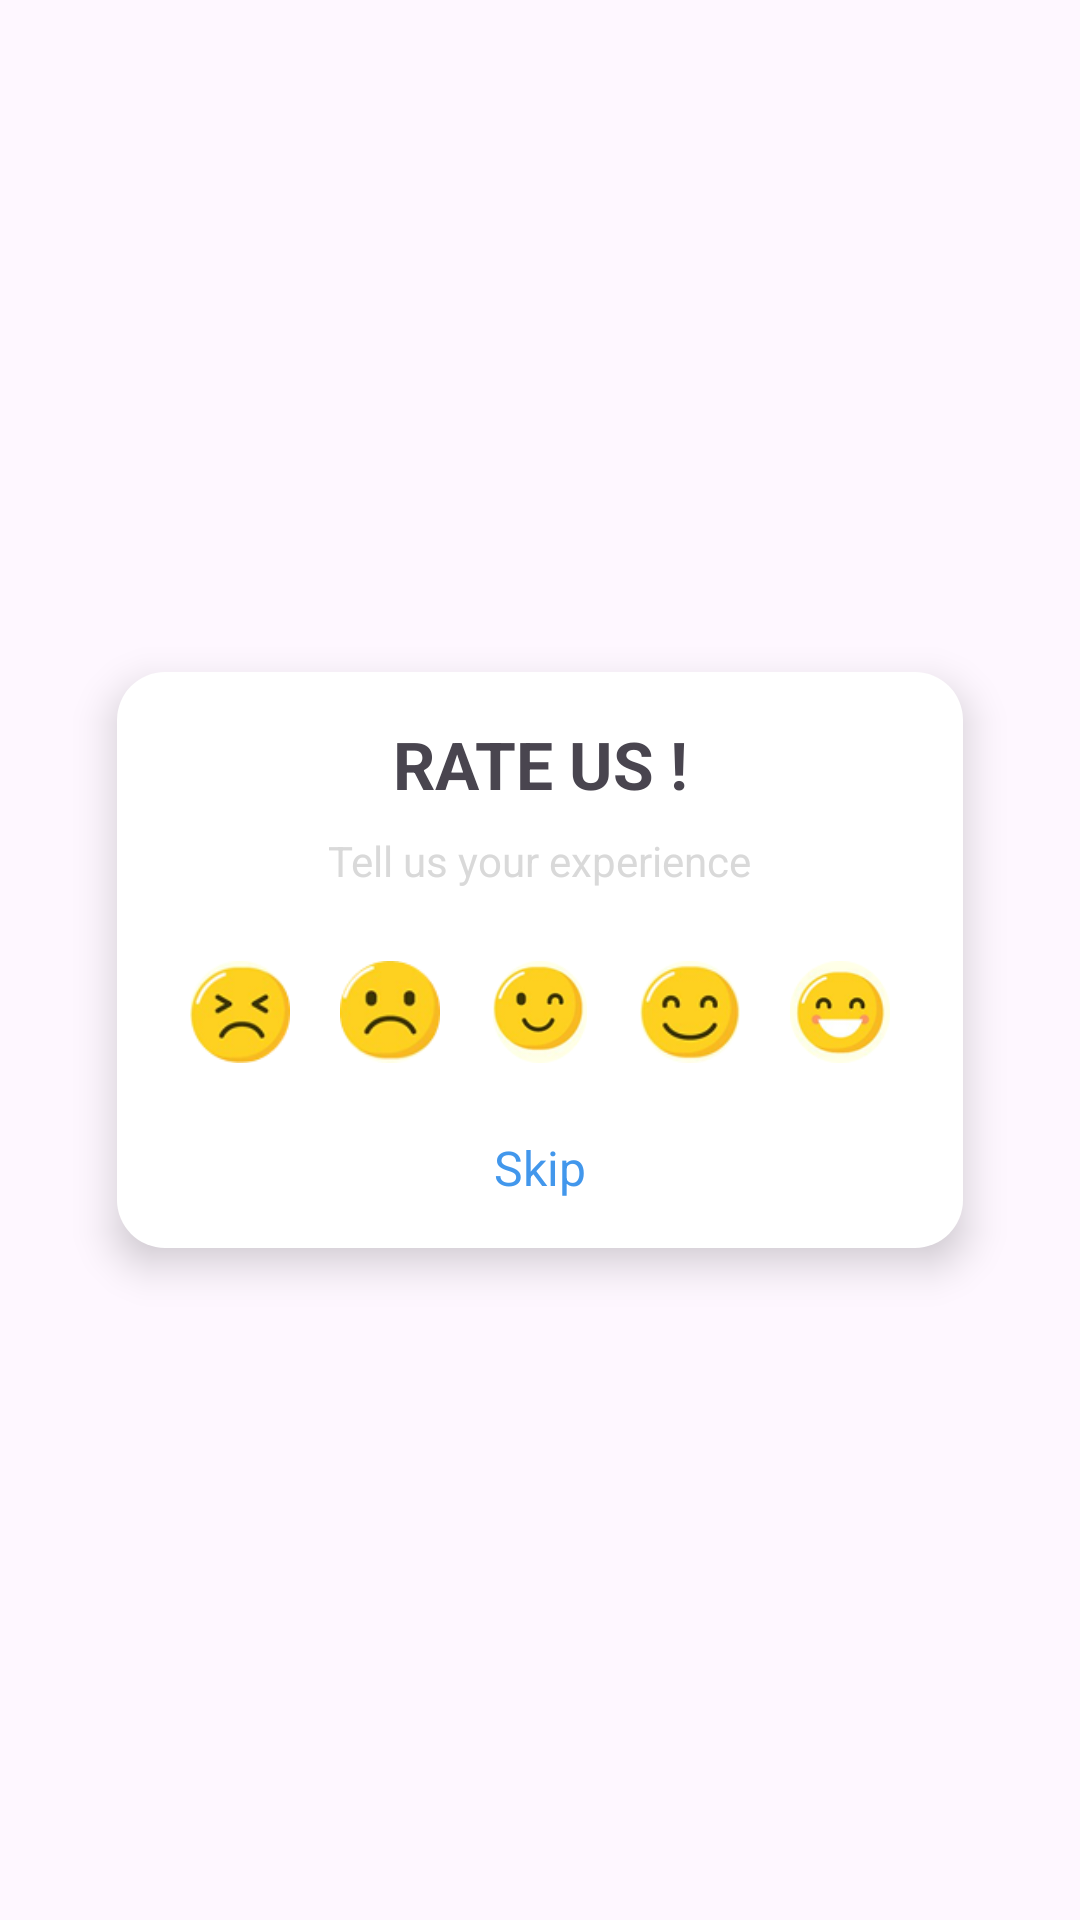

Reconstruct the res/layout file that produces this screen, plus the resources it refers to.
<!-- AndroidManifest.xml: application theme Theme.BTL_Cung -->
<!-- res/layout/dialog_rate.xml -->
<?xml version="1.0" encoding="utf-8"?>
<androidx.constraintlayout.widget.ConstraintLayout
    xmlns:android="http://schemas.android.com/apk/res/android"
    xmlns:app="http://schemas.android.com/apk/res-auto"
    android:layout_width="match_parent"
    android:layout_height="match_parent">

    <LinearLayout
        android:id="@+id/dialogContainer"
        android:layout_width="wrap_content"
        android:layout_height="wrap_content"
        android:background="@drawable/rounded_dialog"
        android:elevation="8dp"
        android:gravity="center"
        android:orientation="vertical"
        android:padding="16dp"
        app:layout_constraintTop_toTopOf="parent"
        app:layout_constraintBottom_toBottomOf="parent"
        app:layout_constraintStart_toStartOf="parent"
        app:layout_constraintEnd_toEndOf="parent">

        <TextView
            android:layout_width="wrap_content"
            android:layout_height="wrap_content"
            android:gravity="center"
            android:text="RATE US !"
            android:textSize="22sp"
            android:textStyle="bold" />

        <TextView
            android:layout_width="wrap_content"
            android:layout_height="wrap_content"
            android:layout_marginTop="8dp"
            android:gravity="center"
            android:text="Tell us your experience"
            android:textColor="@color/gray"
            android:textSize="14sp" />

        <LinearLayout
            android:layout_width="wrap_content"
            android:layout_height="wrap_content"
            android:layout_marginTop="16dp"
            android:gravity="center"
            android:orientation="horizontal">

            <ImageView
                android:id="@+id/btnTerrible"
                android:layout_width="50dp"
                android:layout_height="50dp"
                android:padding="8dp"
                android:src="@drawable/ic_terrible" />

            <ImageView
                android:id="@+id/btnBad"
                android:layout_width="50dp"
                android:layout_height="50dp"
                android:padding="8dp"
                android:src="@drawable/ic_bad" />

            <ImageView
                android:id="@+id/btnOkey"
                android:layout_width="50dp"
                android:layout_height="50dp"
                android:padding="8dp"
                android:src="@drawable/ic_okey" />

            <ImageView
                android:id="@+id/btnGood"
                android:layout_width="50dp"
                android:layout_height="50dp"
                android:padding="8dp"
                android:src="@drawable/ic_good" />

            <ImageView
                android:id="@+id/btnGreat"
                android:layout_width="50dp"
                android:layout_height="50dp"
                android:padding="8dp"
                android:src="@drawable/ic_great" />
        </LinearLayout>

        <TextView
            android:id="@+id/btnSkip"
            android:layout_width="wrap_content"
            android:layout_height="wrap_content"
            android:layout_marginTop="16dp"
            android:gravity="center"
            android:text="Skip"
            android:textColor="@color/blue"
            android:textSize="16sp" />
    </LinearLayout>
</androidx.constraintlayout.widget.ConstraintLayout>
<!-- resources referenced by this layout -->
<resources>
  <color name="blue">#4297EC</color>
  <color name="gray">#D9D9D9</color>
  <!-- drawable ic_bad: png bitmap (drawable, 6470 bytes) -->
  <!-- drawable ic_good: png bitmap (drawable, 6544 bytes) -->
  <!-- drawable ic_great: png bitmap (drawable, 7908 bytes) -->
  <!-- drawable ic_okey: png bitmap (drawable, 7808 bytes) -->
  <!-- drawable ic_terrible: png bitmap (drawable, 6732 bytes) -->
  <!-- drawable rounded_dialog (drawable) -->
  <shape xmlns:android="http://schemas.android.com/apk/res/android">
      <corners android:radius="16dp"/>
      <solid android:color="@android:color/white"/>
      <padding android:left="8dp" android:right="8dp"/>
  </shape>
  <style name="Theme.BTL_Cung" parent="Base.Theme.BTL_Cung" />
  <style name="Base.Theme.BTL_Cung" parent="Theme.Material3.DayNight.NoActionBar">
          
          
      </style>
</resources>
